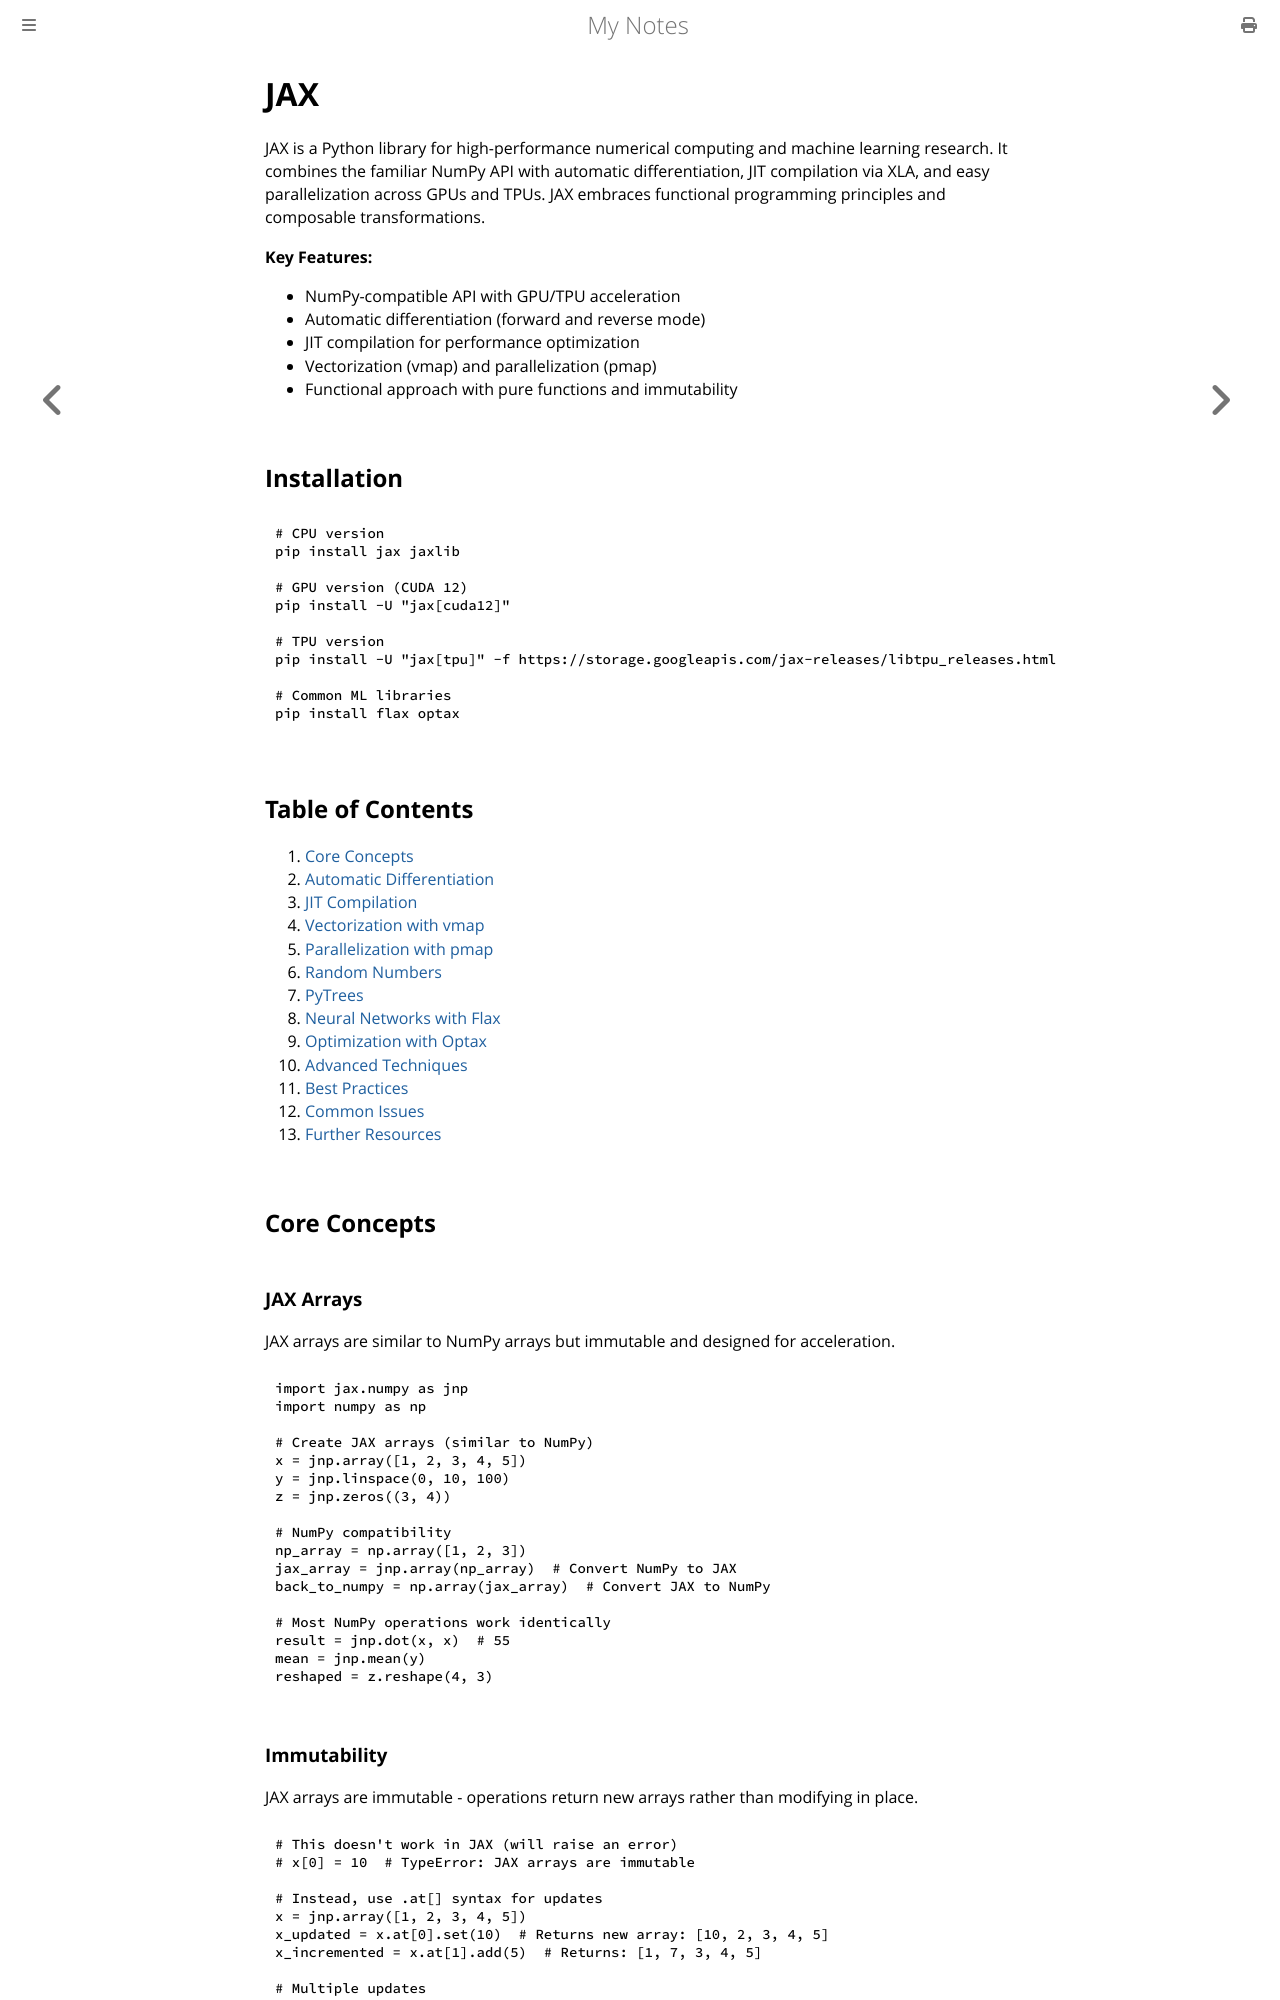

repository: paritystack/notes · page: machine_learning/jax.html · generator: mdbook

# JAX

JAX is a Python library for high-performance numerical computing and machine learning research. It combines the familiar NumPy API with automatic differentiation, JIT compilation via XLA, and easy parallelization across GPUs and TPUs. JAX embraces functional programming principles and composable transformations.

**Key Features:**
- NumPy-compatible API with GPU/TPU acceleration
- Automatic differentiation (forward and reverse mode)
- JIT compilation for performance optimization
- Vectorization (vmap) and parallelization (pmap)
- Functional approach with pure functions and immutability

## Installation

```bash
# CPU version
pip install jax jaxlib

# GPU version (CUDA 12)
pip install -U "jax[cuda12]"

# TPU version
pip install -U "jax[tpu]" -f https://storage.googleapis.com/jax-releases/libtpu_releases.html

# Common ML libraries
pip install flax optax
```

## Table of Contents

1. [Core Concepts](#core-concepts)
2. [Automatic Differentiation](#automatic-differentiation)
3. [JIT Compilation](#jit-compilation)
4. [Vectorization with vmap](#vectorization-with-vmap)
5. [Parallelization with pmap](#parallelization-with-pmap)
6. [Random Numbers](#random-numbers)
7. [PyTrees](#pytrees)
8. [Neural Networks with Flax](#neural-networks-with-flax)
9. [Optimization with Optax](#optimization-with-optax)
10. [Advanced Techniques](#advanced-techniques)
11. [Best Practices](#best-practices)
12. [Common Issues](#common-issues)
13. [Further Resources](#further-resources)

## Core Concepts

### JAX Arrays

JAX arrays are similar to NumPy arrays but immutable and designed for acceleration.

```python
import jax.numpy as jnp
import numpy as np

# Create JAX arrays (similar to NumPy)
x = jnp.array([1, 2, 3, 4, 5])
y = jnp.linspace(0, 10, 100)
z = jnp.zeros((3, 4))

# NumPy compatibility
np_array = np.array([1, 2, 3])
jax_array = jnp.array(np_array)  # Convert NumPy to JAX
back_to_numpy = np.array(jax_array)  # Convert JAX to NumPy

# Most NumPy operations work identically
result = jnp.dot(x, x)  # 55
mean = jnp.mean(y)
reshaped = z.reshape(4, 3)
```
